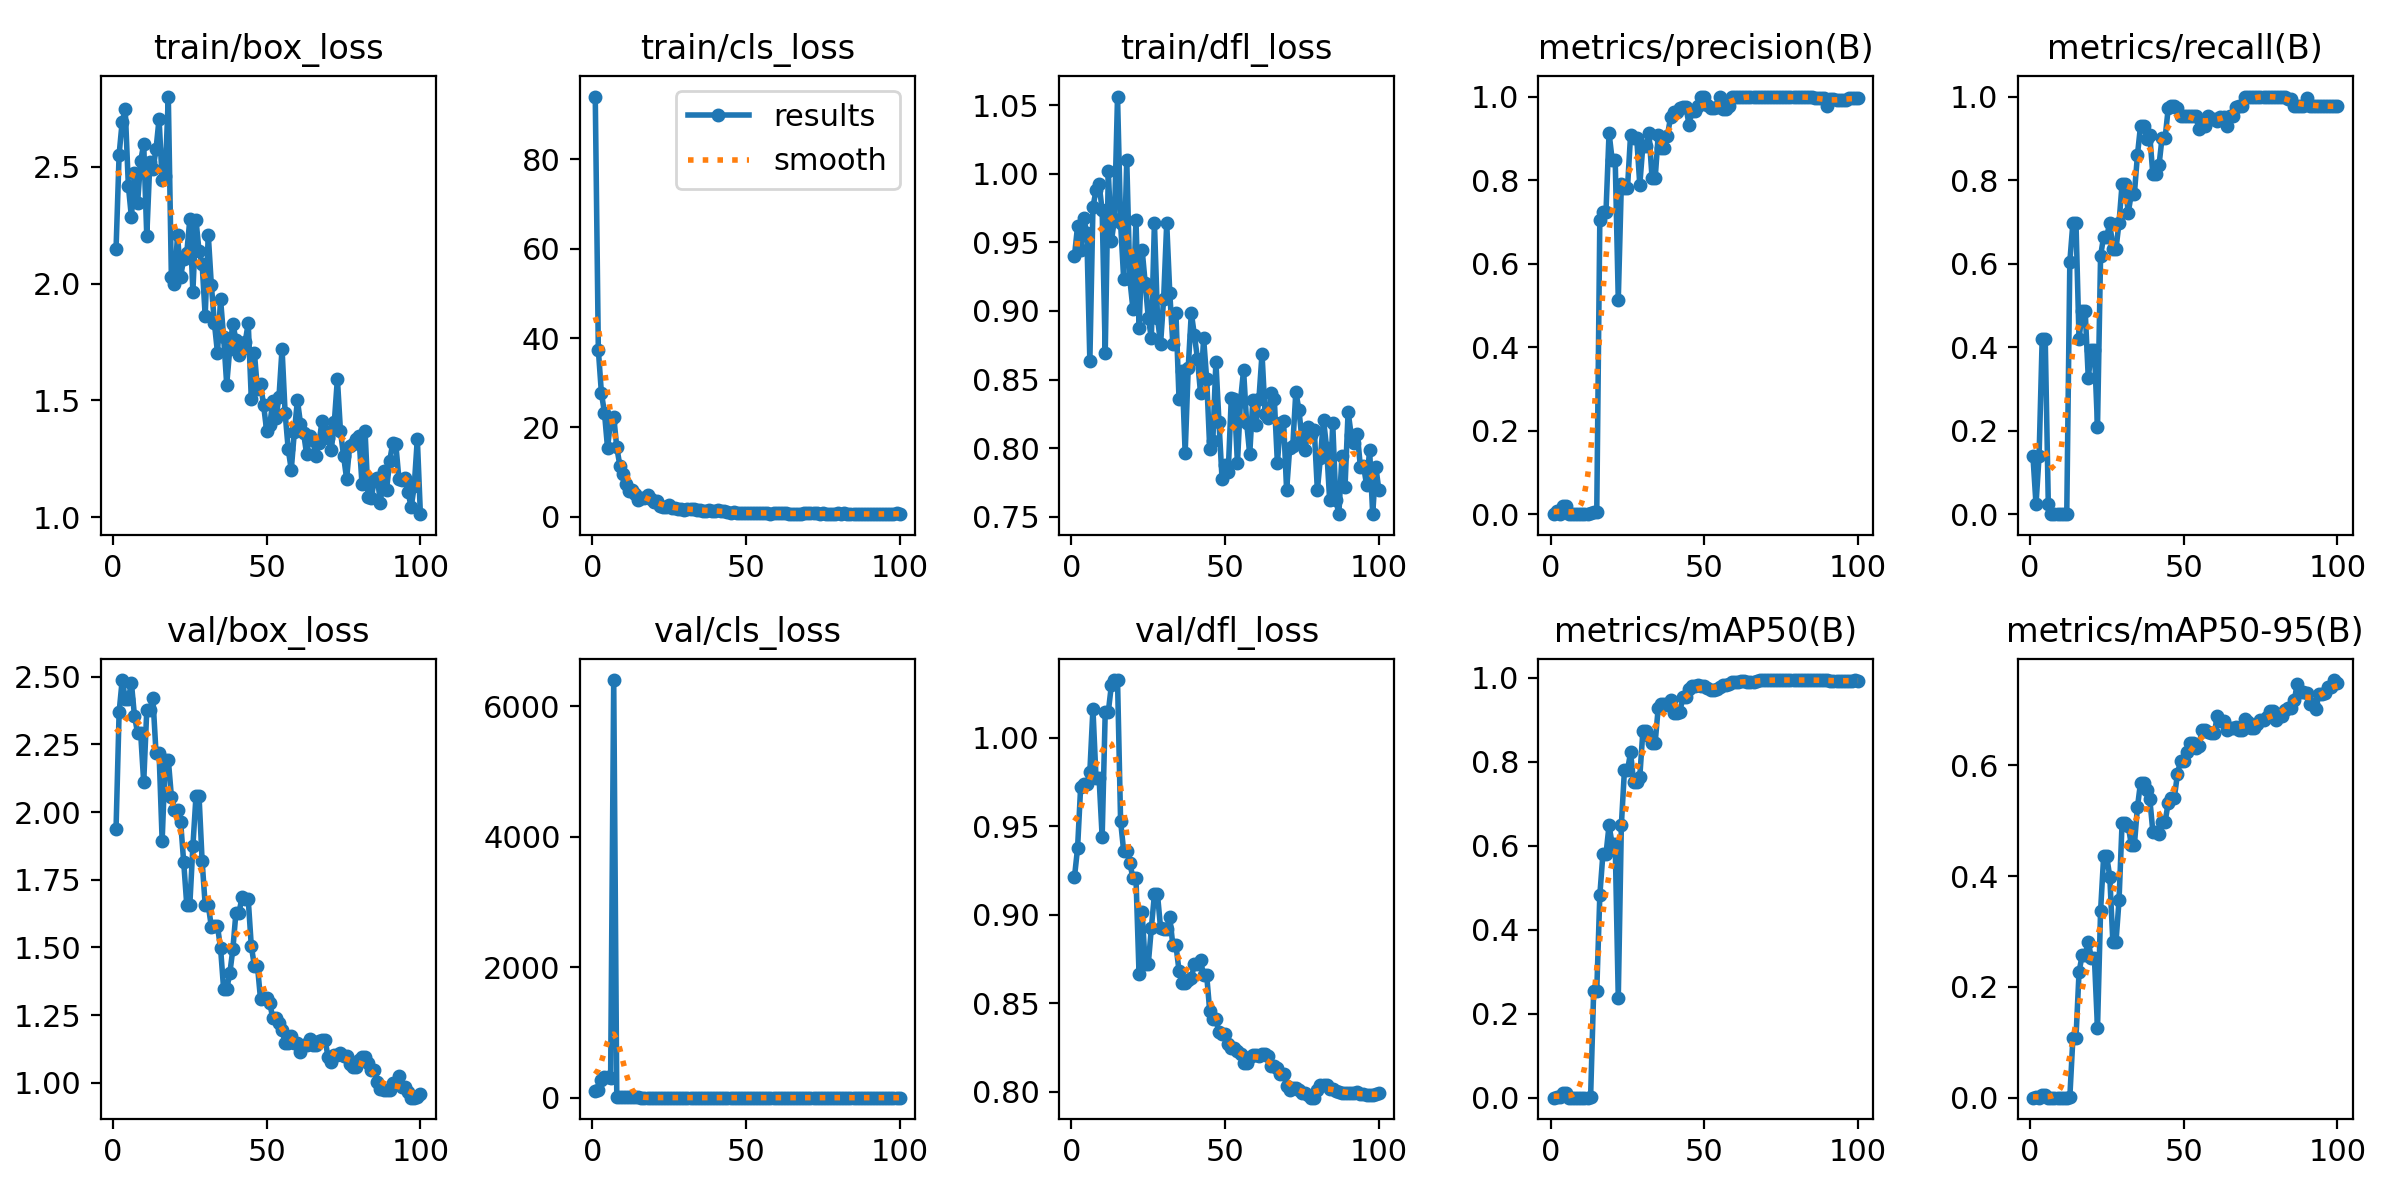

Data behind this chart, as committed beside it:
epoch, time, train/box_loss, train/cls_loss, train/dfl_loss, metrics/precision(B), metrics/recall(B), metrics/mAP50(B), metrics/mAP50-95(B), val/box_loss, val/cls_loss, val/dfl_loss, lr/pg0, lr/pg1, lr/pg2
1, 44.27, 2.146, 94.1, 0.9401, 0.00047, 0.1395, 0.00028, 0.00017, 1.936, 108.3, 0.9213, 0.00042, 0.00042, 0.00042
2, 104.7, 2.552, 37.38, 0.9618, 0.00813, 0.02326, 0.00263, 0.00126, 2.369, 110.8, 0.9375, 0.0008515, 0.0008515, 0.0008515
3, 153.1, 2.693, 27.69, 0.9444, 0.00121, 0.1395, 0.00058, 0.00024, 2.488, 277.8, 0.972, 0.001274, 0.001274, 0.001274
4, 198.8, 2.745, 23.26, 0.9677, 0.01858, 0.4186, 0.01152, 0.00438, 2.419, 317.3, 0.9736, 0.001688, 0.001688, 0.001688
5, 239.7, 2.419, 15.34, 0.9567, 0.01858, 0.4186, 0.01152, 0.00438, 2.419, 317.3, 0.9736, 0.001921, 0.001921, 0.001921
6, 280.5, 2.284, 21.74, 0.8635, 8e-05, 0.02326, 4e-05, 0, 2.477, 303.3, 0.9808, 0.001901, 0.001901, 0.001901
7, 324.1, 2.475, 22.43, 0.9756, 0, 0, 0, 0, 2.355, 6403, 1.016, 0.001881, 0.001881, 0.001881
8, 367.3, 2.345, 15.53, 0.9878, 0, 0, 0, 0, 2.293, 7.307, 0.9772, 0.001861, 0.001861, 0.001861
9, 403.1, 2.523, 11.46, 0.9926, 0, 0, 0, 0, 2.293, 7.307, 0.9772, 0.001842, 0.001842, 0.001842
10, 450.2, 2.597, 9.47, 0.9732, 0, 0, 0, 0, 2.109, 6.736, 0.9438, 0.001822, 0.001822, 0.001822
11, 497.4, 2.202, 7.363, 0.8694, 0, 0, 0, 0, 2.377, 5.599, 1.015, 0.001802, 0.001802, 0.001802
12, 541.1, 2.521, 5.821, 1.002, 0, 0, 0, 0, 2.377, 5.599, 1.015, 0.001782, 0.001782, 0.001782
13, 593.7, 2.489, 5.934, 0.9508, 0.00202, 0.6047, 0.00168, 0.00077, 2.42, 5.449, 1.03, 0.001762, 0.001762, 0.001762
14, 636.1, 2.574, 4.968, 0.9668, 0.00518, 0.6977, 0.2546, 0.108, 2.219, 4.079, 1.033, 0.001743, 0.001743, 0.001743
15, 682.5, 2.704, 3.795, 1.056, 0.00518, 0.6977, 0.2546, 0.108, 2.219, 4.079, 1.033, 0.001723, 0.001723, 0.001723
16, 763.3, 2.442, 4.143, 0.9638, 0.7051, 0.4186, 0.4826, 0.227, 1.894, 2.657, 0.9527, 0.001703, 0.001703, 0.001703
17, 818.6, 2.461, 4.076, 0.9233, 0.7234, 0.4865, 0.58, 0.2567, 2.194, 2.314, 0.9359, 0.001683, 0.001683, 0.001683
18, 874.9, 2.8, 4.961, 1.01, 0.7234, 0.4865, 0.58, 0.2567, 2.194, 2.314, 0.9359, 0.001663, 0.001663, 0.001663
19, 930.9, 2.028, 3.963, 0.9232, 0.9133, 0.3256, 0.6488, 0.2814, 2.057, 2.663, 0.9294, 0.001644, 0.001644, 0.001644
20, 996.1, 1.998, 3.287, 0.9016, 0.8491, 0.3928, 0.6045, 0.2518, 2.008, 2.529, 0.9207, 0.001624, 0.001624, 0.001624
21, 1054, 2.208, 3.435, 0.9665, 0.8491, 0.3928, 0.6045, 0.2518, 2.008, 2.529, 0.9207, 0.001604, 0.001604, 0.001604
22, 1109, 2.028, 2.438, 0.8878, 0.5137, 0.2093, 0.238, 0.125, 1.965, 2.95, 0.8663, 0.001584, 0.001584, 0.001584
23, 1166, 2.106, 2.24, 0.9446, 0.7915, 0.6182, 0.6491, 0.3369, 1.817, 1.882, 0.9014, 0.001564, 0.001564, 0.001564
24, 1227, 2.13, 2.081, 0.9204, 0.7812, 0.6646, 0.7798, 0.4354, 1.657, 1.585, 0.872, 0.001545, 0.001545, 0.001545
25, 1289, 2.275, 2.626, 0.8951, 0.7812, 0.6646, 0.7798, 0.4354, 1.657, 1.585, 0.872, 0.001525, 0.001525, 0.001525
26, 1345, 1.966, 2.021, 0.8803, 0.9082, 0.6977, 0.8225, 0.3985, 1.874, 1.472, 0.8924, 0.001505, 0.001505, 0.001505
27, 1389, 2.272, 1.843, 0.9644, 0.9009, 0.6342, 0.7519, 0.2802, 2.058, 1.764, 0.9114, 0.001485, 0.001485, 0.001485
28, 1440, 2.139, 1.768, 0.895, 0.9009, 0.6342, 0.7519, 0.2802, 2.058, 1.764, 0.9114, 0.001465, 0.001465, 0.001465
29, 1506, 2.083, 1.787, 0.8759, 0.7889, 0.6977, 0.7644, 0.3559, 1.82, 1.872, 0.8925, 0.001446, 0.001446, 0.001446
30, 1561, 1.862, 1.503, 0.9088, 0.8824, 0.7907, 0.8731, 0.4965, 1.656, 1.492, 0.892, 0.001426, 0.001426, 0.001426
31, 1615, 2.209, 1.749, 0.964, 0.8824, 0.7907, 0.8731, 0.4965, 1.656, 1.492, 0.892, 0.001406, 0.001406, 0.001406
32, 1670, 1.994, 1.818, 0.9129, 0.9119, 0.7219, 0.8621, 0.4904, 1.577, 1.225, 0.8986, 0.001386, 0.001386, 0.001386
33, 1716, 1.83, 1.666, 0.8756, 0.8038, 0.7674, 0.8462, 0.4566, 1.578, 1.212, 0.8826, 0.001366, 0.001366, 0.001366
34, 1768, 1.703, 1.552, 0.8982, 0.8038, 0.7674, 0.8462, 0.4566, 1.578, 1.212, 0.8826, 0.001347, 0.001347, 0.001347
35, 1823, 1.932, 1.476, 0.8359, 0.9085, 0.8605, 0.9292, 0.5245, 1.497, 1.038, 0.8684, 0.001327, 0.001327, 0.001327
36, 1877, 1.77, 1.346, 0.8559, 0.8773, 0.9302, 0.9382, 0.5687, 1.346, 0.955, 0.8612, 0.001307, 0.001307, 0.001307
37, 1942, 1.568, 1.224, 0.7963, 0.8773, 0.9302, 0.9382, 0.5687, 1.346, 0.955, 0.8612, 0.001287, 0.001287, 0.001287
38, 1996, 1.722, 1.426, 0.8587, 0.9062, 0.899, 0.9353, 0.5546, 1.404, 1.022, 0.8631, 0.001267, 0.001267, 0.001267
39, 2050, 1.829, 1.362, 0.8985, 0.9504, 0.907, 0.9472, 0.5397, 1.494, 0.8672, 0.8639, 0.001248, 0.001248, 0.001248
40, 2112, 1.758, 1.254, 0.8824, 0.9634, 0.8139, 0.9176, 0.4803, 1.628, 0.9941, 0.8722, 0.001228, 0.001228, 0.001228
41, 2181, 1.696, 1.439, 0.8652, 0.9634, 0.8139, 0.9176, 0.4803, 1.628, 0.9941, 0.8722, 0.001208, 0.001208, 0.001208
42, 2231, 1.719, 1.189, 0.84, 0.9729, 0.835, 0.9186, 0.4752, 1.687, 0.9985, 0.8741, 0.001188, 0.001188, 0.001188
43, 2280, 1.749, 1.192, 0.88, 0.9748, 0.9014, 0.9539, 0.4978, 1.677, 0.9036, 0.8657, 0.001168, 0.001168, 0.001168
44, 2331, 1.831, 1.129, 0.8503, 0.9748, 0.9014, 0.9539, 0.4978, 1.677, 0.9036, 0.8657, 0.001149, 0.001149, 0.001149
45, 2372, 1.507, 0.8762, 0.7994, 0.933, 0.9716, 0.9739, 0.5325, 1.505, 0.7945, 0.8454, 0.001129, 0.001129, 0.001129
46, 2424, 1.704, 0.9505, 0.8053, 0.9661, 0.9767, 0.9797, 0.5413, 1.432, 0.7732, 0.8409, 0.001109, 0.001109, 0.001109
47, 2484, 1.547, 0.8461, 0.8631, 0.9661, 0.9767, 0.9797, 0.5413, 1.432, 0.7732, 0.8409, 0.001089, 0.001089, 0.001089
48, 2533, 1.57, 0.8628, 0.8189, 0.9766, 0.9715, 0.9823, 0.5839, 1.309, 0.7432, 0.8335, 0.001069, 0.001069, 0.001069
49, 2590, 1.48, 0.8868, 0.7774, 0.999, 0.9535, 0.9808, 0.6082, 1.313, 0.7011, 0.8325, 0.00105, 0.00105, 0.00105
50, 2634, 1.369, 0.8248, 0.7877, 0.999, 0.9535, 0.9808, 0.6082, 1.313, 0.7011, 0.8325, 0.00103, 0.00103, 0.00103
51, 2684, 1.393, 0.8383, 0.7824, 0.9796, 0.9535, 0.9749, 0.623, 1.295, 0.686, 0.8271, 0.00101, 0.00101, 0.00101
52, 2733, 1.5, 0.8834, 0.8363, 0.9714, 0.9535, 0.9722, 0.6404, 1.238, 0.6709, 0.8245, 0.0009902, 0.0009902, 0.0009902
53, 2790, 1.423, 0.8023, 0.8358, 0.9714, 0.9535, 0.9722, 0.6404, 1.238, 0.6709, 0.8245, 0.0009704, 0.0009704, 0.0009704
54, 2834, 1.515, 0.9234, 0.7889, 0.9752, 0.9535, 0.9747, 0.6309, 1.222, 0.6715, 0.8229, 0.0009506, 0.0009506, 0.0009506
55, 2879, 1.721, 0.8739, 0.8346, 1, 0.9212, 0.9794, 0.6345, 1.194, 0.6791, 0.8213, 0.0009308, 0.0009308, 0.0009308
56, 2924, 1.446, 0.865, 0.8569, 0.9699, 0.9302, 0.9826, 0.664, 1.148, 0.6771, 0.816, 0.000911, 0.000911, 0.000911
57, 2983, 1.292, 0.816, 0.8184, 0.9699, 0.9302, 0.9826, 0.664, 1.148, 0.6771, 0.816, 0.0008912, 0.0008912, 0.0008912
58, 3025, 1.204, 0.6812, 0.7955, 0.9762, 0.9534, 0.9863, 0.6605, 1.171, 0.6636, 0.8194, 0.0008714, 0.0008714, 0.0008714
59, 3070, 1.365, 0.843, 0.8348, 1, 0.9465, 0.9897, 0.6586, 1.149, 0.6819, 0.8206, 0.0008516, 0.0008516, 0.0008516
60, 3116, 1.501, 0.759, 0.8172, 1, 0.9465, 0.9897, 0.6586, 1.149, 0.6819, 0.8206, 0.0008318, 0.0008318, 0.0008318
... 40 more rows
